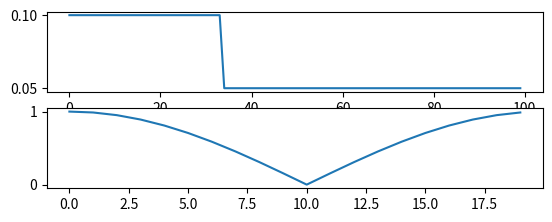

Reproduce this figure in Python. (Note: this script raises an exception after producing the figure.)
#!/usr/bin/env python3
# -*- coding: utf-8 -*-
"""
Created on Wed Nov  6 10:44:44 2019

@author: chong
"""

import numpy as np
import matplotlib.pyplot as plt
from mpl_toolkits.mplot3d import Axes3D

class SV_eq:
    def __init__(self,T,X,tnum,xnum):
        self.T=T
        self.X=X
        self.xnum=xnum
        self.tnum=tnum
        self.deltt=self.T/self.tnum
        self.deltx=self.X/self.xnum
        
        self.Sf=0.02
        self.S0=0.04
        
        self.gama=self.deltt/self.deltx
        
        self.hic,self.hbc,self.Vic,self.Vbc=self.IcBc()
        
    def IcBc(self):
        hic=[]
        hbc=[]
        Vic=[]
        Vbc=[]
        
        for i in range(self.tnum):
            Vbc.append(np.sin(i*np.pi/self.tnum))
            hbc.append(np.cos(i*np.pi/self.tnum))
        
        for j in range(self.xnum):
            if j<=self.xnum/3:
                Vic.append(0.01)
                hic.append(0.1)
            else:
                Vic.append(0.05)
                hic.append(0.05)
        
        #plot
        fig = plt.figure()
        a1=fig.add_subplot(4,1,1)
        a2=fig.add_subplot(4,1,2)
        a3=fig.add_subplot(4,1,3)
        a4=fig.add_subplot(4,1,4)
        
        a1.plot(hic)
        a2.plot(hbc)
        a3.plot(Vic)
        a4.plot(Vbc)
        
        return hic,hbc,Vic,Vbc
    
    
    def P(self,Vt,yt):
        Vtt=[]
        ytt=[]
        for i in range(1,len(Vt)-1):
            
            Va,Vb,Vc=Vt[i-1],Vt[i+1],Vt[i]
            ya,yb,yc=yt[i-1],yt[i+1],yt[i]
            
            if ya<0:
                ya=0
            if yb<0:
                yb=0
            if yc<0:
                yc=0
            
            cc=np.sqrt(10*yc)
            ca=np.sqrt(10*ya)
            cb=np.sqrt(10*yb)
            
            Vr=(Vc+self.gama*(-Vc*ca+cc*Va))/(1+self.gama*(Vc-Va+cc-ca))
            cr=(cc*(1-Vr*self.gama)+ca*Vr*self.gama)/(1+cc*self.gama-ca*self.gama)
            yr=yc-(yc-ya)*(self.gama*(Vr+cr))
            
            #缓流
            Vs=(Vc-self.gama*(Vc*cb-cc*Vb))/(1+self.gama*(Vc-Vb-cc-cb))
            cs=(cc+Vs*self.gama*(cc-cb))/(1+cc*self.gama-cb*self.gama)
            ys=yc-(yc-yb)*(Vs-cs)
            
            #急流
            #Vs=(Vc*(1+self.gama*ca)-Va*cc*self.gama)/(1+self.gama*(Vc-Va+ca-cc))
            #cs=(cc+Vs*self.gama*(ca-cc))/(1+ca*self.gama-cc*self.gama)
            #ys=yc-(yc-ya)*self.gama*(Vs+cs)   
            
            yp=(1/(cr+cs))*(ys*cr+yr*cs+cr*cs*((Vr-Vs)/10))#-self.deltt*(self.Sf-self.Sf))
            
            Vp1=Vr-10*(yp-yr)/(cr)-10*self.deltt*(self.Sf-self.S0)
            Vp2=Vs-10*(yp-ys)/(cs)-10*self.deltt*(self.Sf-self.S0)
            
            Vp=0.5*(Vp1+Vp2)
            
            Vtt.append(Vp)
            ytt.append(yp)
        return Vtt,ytt
    
    def sim(self):
        
        
        v0=self.Vic
        h0=self.hic
        
        V,H=[],[]
        V.append(v0)
        H.append(h0)
        
        #plt.figure()
        for t in range(1,self.tnum):
            vt,ht=self.P(v0,h0)
            vt=[self.Vbc[t]]+vt+[vt[-1]]
            ht=[self.hbc[t]]+ht+[ht[-1]]
            #plt.plot(ht)
            
            V.append(vt)
            H.append(ht)
            
            v0,h0=vt,ht
        
        H=np.mat(H)
        V=np.mat(V)
        
        #draw V,H
        figure = plt.figure()
        ax = Axes3D(figure)
        X = np.arange(0, self.X, self.deltx)         
        Y = np.arange(0, self.T, self.deltt)
        #网格化数据
        X, Y = np.meshgrid(X, Y)
        ax.plot_surface(X, Y, H, rstride=1, cstride=1, cmap='rainbow')
        plt.show()
        
        
        figure = plt.figure()
        ax = Axes3D(figure)
        X = np.arange(0, self.X, self.deltx)         
        Y = np.arange(0, self.T, self.deltt)
        #网格化数据
        X, Y = np.meshgrid(X, Y)
        ax.plot_surface(X, Y, V, rstride=1, cstride=1, cmap='rainbow')
        plt.show()
        
        '''
        plt.figure()
        X = np.arange(0, self.X, self.deltx)         
        Y = np.arange(0, self.T, self.deltt)
        X, Y = np.meshgrid(X, Y)
        plt.contourf(X,Y,np.mat(H),4,cmap=plt.cm.hot)
        plt.show()
        
        plt.figure()
        X = np.arange(0, self.X, self.deltx)         
        Y = np.arange(0, self.T, self.deltt)
        X, Y = np.meshgrid(X, Y)
        plt.contourf(X,Y,np.mat(V),4,cmap=plt.cm.hot)
        plt.show()
        
        #plt.figure()
        #plt.plot(H)
        #plt.figure()
        #plt.plot(V)
        '''   
        
class SV_eq_es:
    def __init__(self,T,X,tnum,xnum,V):
        self.T=T
        self.X=X
        self.xnum=xnum
        self.tnum=tnum
        self.deltt=self.T/self.tnum
        self.deltx=self.X/self.xnum
        
        self.V=V
        
        self.hic,self.hbc=self.IcBc()
        
    def IcBc(self):
        hic=[]
        hbc=[]
        
        for i in range(self.tnum):
            hbc.append(np.abs(np.cos(i*np.pi/self.tnum)))
        
        for j in range(self.xnum):
            if j<=self.xnum/3:
                hic.append(0.1)
            else:
                hic.append(0.05)
        
        #plot
        fig = plt.figure()
        a1=fig.add_subplot(4,1,1)
        a2=fig.add_subplot(4,1,2)
        
        a1.plot(hic)
        a2.plot(hbc)
        
        return hic,hbc
    
    def sim(self):
        y0=self.hic
        
        H=[]
        H.append(y0)
        
        #plt.figure()
        for t in range(1,self.tnum):
            ytem=[self.hbc[t]]
            for j in range(1,self.xnum-1):
                a=0.5/self.deltt+0.5*self.V/self.deltx
                b=-0.5/self.deltt+0.5*self.V/self.deltx
                c=0.5/self.deltt-0.5*self.V/self.deltx
                d=0.5/self.deltt+0.5*self.V/self.deltx
                
                y=(b*ytem[j-1]+c*y0[j+1]+d*y0[j])/a
                ytem.append(y)
            ytem.append(y)
            H.append(ytem)
            y0=ytem
            
            
            
        H=np.mat(H)
        #draw V,H
        figure = plt.figure()
        ax = Axes3D(figure)
        X = np.arange(0, self.X, self.deltx)         
        Y = np.arange(0, self.T, self.deltt)
        #网格化数据
        X, Y = np.meshgrid(X, Y)
        ax.plot_surface(X, Y, H, rstride=1, cstride=1, cmap='rainbow')
        plt.show()
        
        
        '''
        plt.figure()
        X = np.arange(0, self.X, self.deltx)         
        Y = np.arange(0, self.T, self.deltt)
        X, Y = np.meshgrid(X, Y)
        plt.contourf(X,Y,np.mat(H),4,cmap=plt.cm.hot)
        plt.show()
        
        plt.figure()
        X = np.arange(0, self.X, self.deltx)         
        Y = np.arange(0, self.T, self.deltt)
        X, Y = np.meshgrid(X, Y)
        plt.contourf(X,Y,np.mat(V),4,cmap=plt.cm.hot)
        plt.show()
        
        #plt.figure()
        #plt.plot(H)
        #plt.figure()
        #plt.plot(V)
        '''   
            
    
if __name__=='__main__':
    T=2
    tnum=20
    N=50
    xnum=100
    V=20
    sv=SV_eq_es(T,N,tnum,xnum,V)
    sv.sim()
        